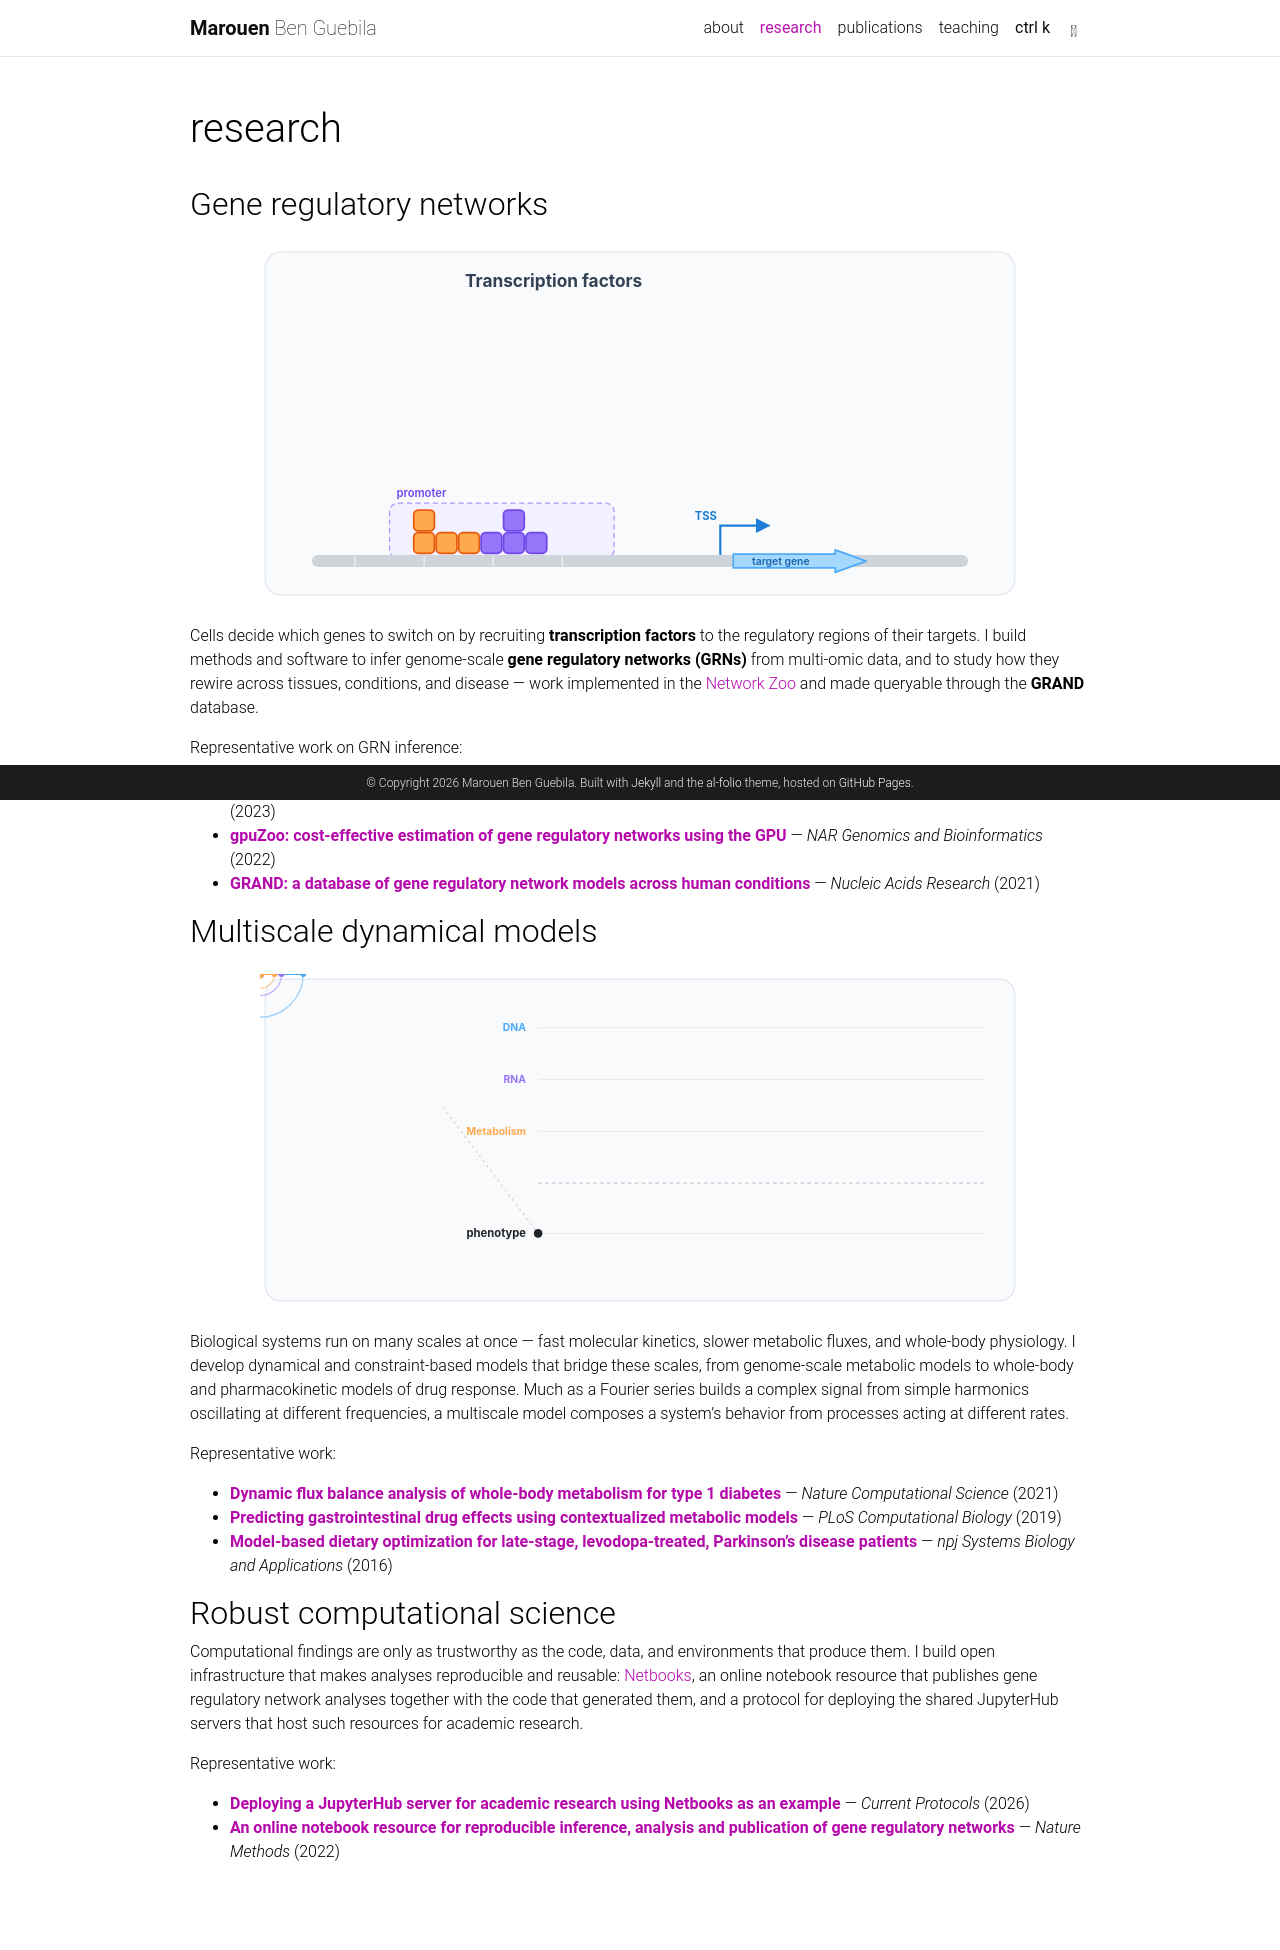

repository: marouenbg/marouenbg.github.io · page: research/index.html · generator: jekyll

---
layout: page
title: research
permalink: /research/
nav: true
nav_order: 1
---

## Gene regulatory networks

<img src="/assets/img/research/grn-tetris.svg" alt="Transcription factors illustrated as Tetris blocks falling and assembling at the promoter of a target gene" style="width:100%; max-width:760px; height:auto; display:block; margin:1.5rem auto;">

Cells decide which genes to switch on by recruiting **transcription factors** to the regulatory regions of their targets. I build methods and software to infer genome-scale **gene regulatory networks (GRNs)** from multi-omic data, and to study how they rewire across tissues, conditions, and disease — work implemented in the [Network Zoo](https://netzoo.github.io) and made queryable through the **GRAND** database.

Representative work on GRN inference:

- **[The Network Zoo: a multilingual package for the inference and analysis of gene regulatory networks](https://doi.org/10.1186/s13059-023-02877-1)** — _Genome Biology_ (2023)
- **[gpuZoo: cost-effective estimation of gene regulatory networks using the GPU](https://doi.org/10.1093/nargab/lqac002)** — _NAR Genomics and Bioinformatics_ (2022)
- **[GRAND: a database of gene regulatory network models across human conditions](https://doi.org/10.1093/nar/gkab778)** — _Nucleic Acids Research_ (2021)

## Multiscale dynamical models

<img src="/assets/img/research/fourier-harmonics.svg" alt="Animated Fourier epicycles: three chained circles, each centered on the previous circle's rotating tip, each tracing its own color-matched sine wave" style="width:100%; max-width:760px; height:auto; display:block; margin:1.5rem auto;">

Biological systems run on many scales at once — fast molecular kinetics, slower metabolic fluxes, and whole-body physiology. I develop dynamical and constraint-based models that bridge these scales, from genome-scale metabolic models to whole-body and pharmacokinetic models of drug response. Much as a Fourier series builds a complex signal from simple harmonics oscillating at different frequencies, a multiscale model composes a system's behavior from processes acting at different rates.

Representative work:

- **[Dynamic flux balance analysis of whole-body metabolism for type 1 diabetes](https://doi.org/10.1038/s43588-021-00074-3)** — _Nature Computational Science_ (2021)
- **[Predicting gastrointestinal drug effects using contextualized metabolic models](https://doi.org/10.1371/journal.pcbi.1007100)** — _PLoS Computational Biology_ (2019)
- **[Model-based dietary optimization for late-stage, levodopa-treated, Parkinson's disease patients](https://doi.org/10.1038/npjsba.2016.13)** — _npj Systems Biology and Applications_ (2016)

## Robust computational science

Computational findings are only as trustworthy as the code, data, and environments that produce them. I build open infrastructure that makes analyses reproducible and reusable: [Netbooks](https://netbooks.networkmedicine.org), an online notebook resource that publishes gene regulatory network analyses together with the code that generated them, and a protocol for deploying the shared JupyterHub servers that host such resources for academic research.

Representative work:

- **[Deploying a JupyterHub server for academic research using Netbooks as an example](https://doi.org/10.1002/cpz1.70396)** — _Current Protocols_ (2026)
- **[An online notebook resource for reproducible inference, analysis and publication of gene regulatory networks](https://doi.org/10.1038/s41592-022-01479-2)** — _Nature Methods_ (2022)
